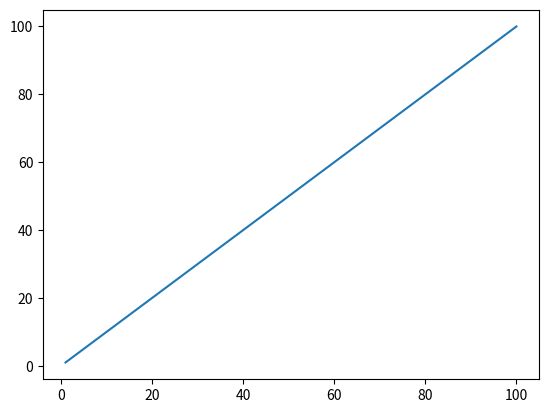

This chart was generated by the following Python code:
# -*- coding: utf-8 -*-
'''

@author: Rem
@contact: remch183@outlook.com
@site: 
@software: PyCharm Community Edition
@file: test.py
@time: 2016/12/29 16:08
'''
__author__ = 'Rem'

import numpy as np
import matplotlib.pyplot as plt

x = np.linspace(1,100,1000)
plt.plot(x,x)
plt.show()

